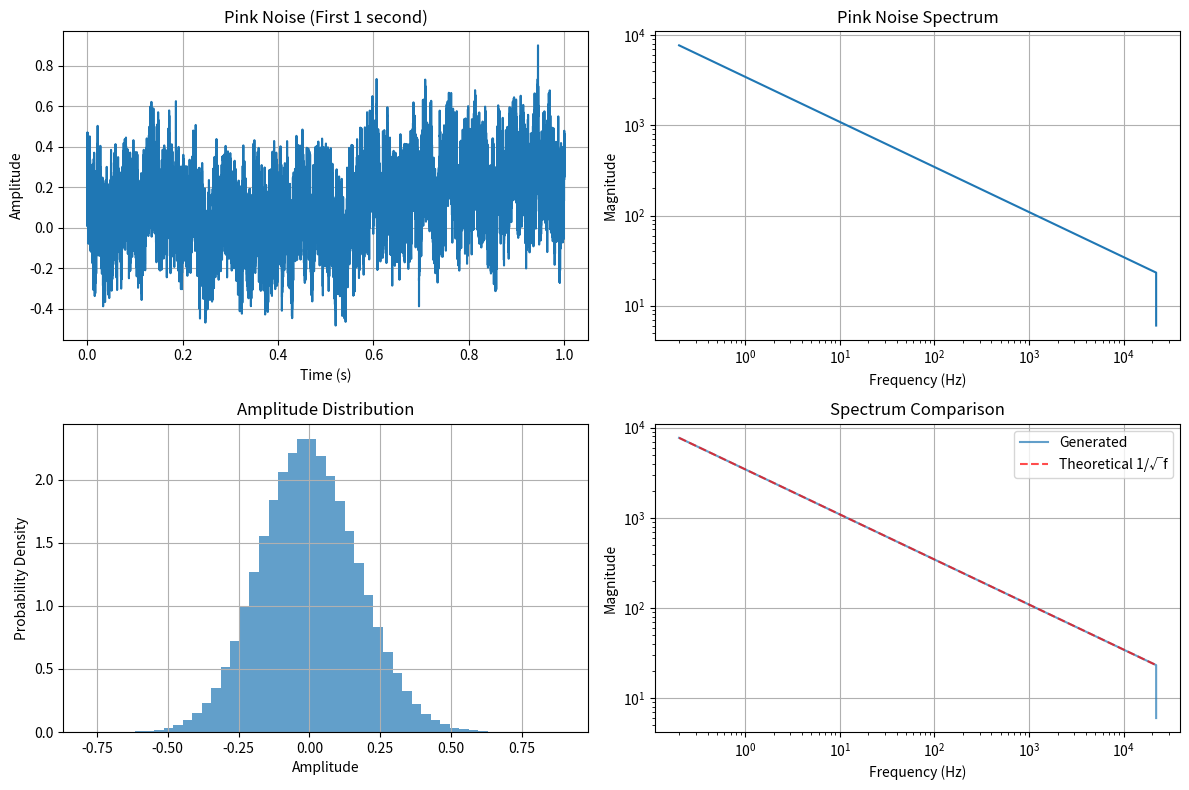

The script that saved this image:
import numpy as np
import matplotlib.pyplot as plt

def generate_pink_noise(length, sample_rate=44100, seed=42):
    """
    Generate pink noise using inverse FFT with 1/sqrt(freq) amplitude and random phase.

    Parameters:
    - length: number of samples
    - sample_rate: sampling rate in Hz
    - seed: random seed for reproducibility

    Returns:
    - pink_noise: generated pink noise signal
    - freqs: frequency array
    - spectrum: complex spectrum used
    """
    # Set random seed for reproducibility
    np.random.seed(seed)

    # Create frequency array (positive frequencies only for real signal)
    freqs = np.fft.rfftfreq(length, 1/sample_rate)

    # Avoid division by zero at DC (0 Hz)
    freqs[0] = 1e-10

    # Create amplitude spectrum: 1/sqrt(freq)
    amplitudes = 1 / np.sqrt(freqs)

    # Set DC component to zero to remove any offset
    amplitudes[0] = 0

    # Generate random phases (0 to 2π)
    phases = np.random.uniform(0, 2*np.pi, len(freqs))

    # Create complex spectrum
    spectrum = amplitudes * np.exp(1j * phases)

    # Generate pink noise using inverse real FFT
    pink_noise = np.fft.irfft(spectrum, n=length)

    # Normalize to prevent clipping
    pink_noise = pink_noise / np.max(np.abs(pink_noise)) * 0.9

    return pink_noise, freqs, spectrum

def calculate_crest_factor(signal):
    """
    Calculate the crest factor (peak-to-RMS ratio) of a signal.

    Parameters:
    - signal: input signal array

    Returns:
    - crest_factor_linear: crest factor in linear scale
    - crest_factor_db: crest factor in dB
    """
    peak_value = np.max(np.abs(signal))
    rms_value = np.sqrt(np.mean(signal**2))

    crest_factor_linear = peak_value / rms_value
    crest_factor_db = 20 * np.log10(crest_factor_linear)

    return crest_factor_linear, crest_factor_db

def main():
    # Parameters
    duration = 5.0  # seconds
    sample_rate = 44100  # Hz
    length = int(duration * sample_rate)

    print(f"Generating pink noise...")
    print(f"Duration: {duration} seconds")
    print(f"Sample rate: {sample_rate} Hz")
    print(f"Length: {length} samples")
    print(f"Random seed: 42 (for reproducibility)")
    print("-" * 50)

    # Generate pink noise
    pink_noise, freqs, spectrum = generate_pink_noise(length, sample_rate, seed=42)

    # Calculate crest factor
    crest_linear, crest_db = calculate_crest_factor(pink_noise)

    # Print results
    print(f"Crest Factor (linear): {crest_linear:.3f}")
    print(f"Crest Factor (dB): {crest_db:.1f} dB")
    print("-" * 50)

    # Additional statistics
    print(f"Peak amplitude: {np.max(np.abs(pink_noise)):.4f}")
    print(f"RMS amplitude: {np.sqrt(np.mean(pink_noise**2)):.4f}")
    print(f"Mean: {np.mean(pink_noise):.6f}")
    print(f"Standard deviation: {np.std(pink_noise):.4f}")

    # Optional: Plot the results
    plot_results = True
    if plot_results:
        fig, ((ax1, ax2), (ax3, ax4)) = plt.subplots(2, 2, figsize=(12, 8))

        # Time domain plot
        time = np.linspace(0, duration, length)
        ax1.plot(time[:sample_rate], pink_noise[:sample_rate])  # First second only
        ax1.set_xlabel('Time (s)')
        ax1.set_ylabel('Amplitude')
        ax1.set_title('Pink Noise (First 1 second)')
        ax1.grid(True)

        # Frequency domain plot
        fft_pink = np.fft.rfft(pink_noise)
        freqs_plot = np.fft.rfftfreq(length, 1/sample_rate)
        ax2.loglog(freqs_plot[1:], np.abs(fft_pink[1:]))
        ax2.set_xlabel('Frequency (Hz)')
        ax2.set_ylabel('Magnitude')
        ax2.set_title('Pink Noise Spectrum')
        ax2.grid(True)

        # Histogram
        ax3.hist(pink_noise, bins=50, density=True, alpha=0.7)
        ax3.set_xlabel('Amplitude')
        ax3.set_ylabel('Probability Density')
        ax3.set_title('Amplitude Distribution')
        ax3.grid(True)

        # Theoretical vs actual spectrum comparison
        theoretical_slope = freqs_plot[1:] ** (-0.5)
        theoretical_slope = theoretical_slope / theoretical_slope[0] * np.abs(fft_pink[1])
        ax4.loglog(freqs_plot[1:], np.abs(fft_pink[1:]), label='Generated', alpha=0.7)
        ax4.loglog(freqs_plot[1:], theoretical_slope, 'r--', label='Theoretical 1/√f', alpha=0.7)
        ax4.set_xlabel('Frequency (Hz)')
        ax4.set_ylabel('Magnitude')
        ax4.set_title('Spectrum Comparison')
        ax4.legend()
        ax4.grid(True)

        plt.tight_layout()
        plt.show()

    return pink_noise, crest_linear, crest_db

if __name__ == "__main__":
    pink_noise, crest_linear, crest_db = main()
